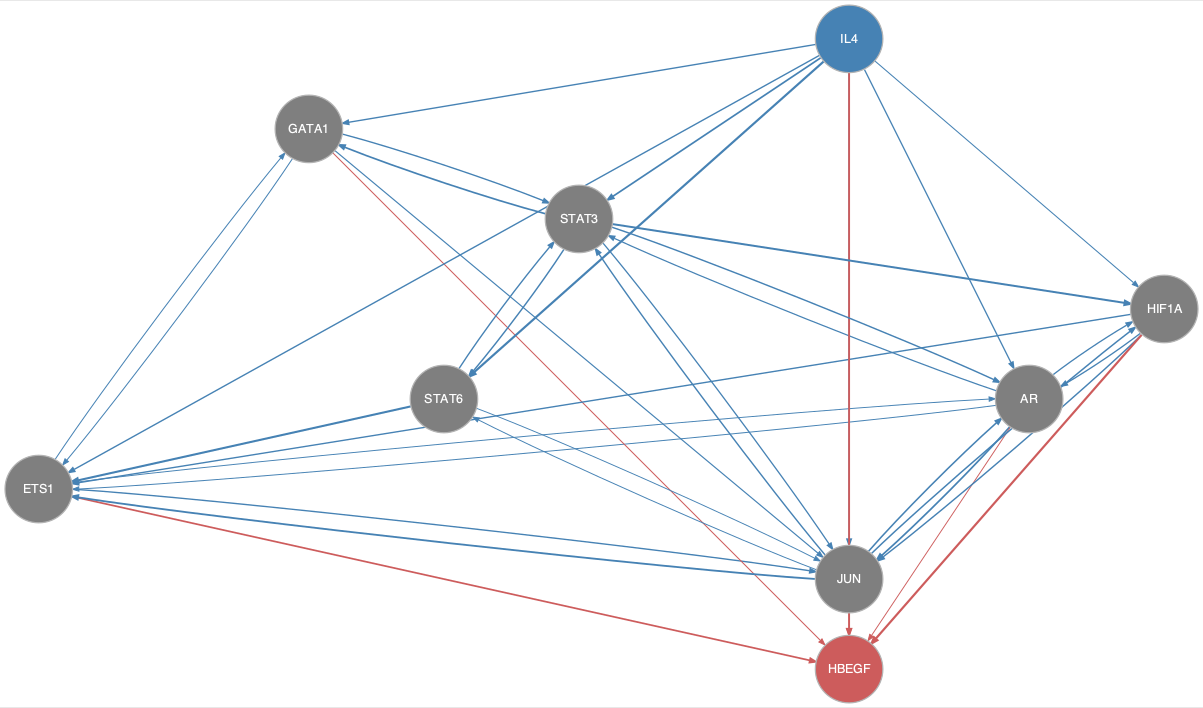

The table this chart was drawn from, first rows:
from	to
AR	ETS1
AR	HIF1A
AR	JUN
AR	STAT3
ETS1	AR
ETS1	GATA1
ETS1	JUN
GATA1	ETS1
GATA1	JUN
GATA1	STAT3
HIF1A	AR
HIF1A	ETS1
HIF1A	JUN
IL4	AR
IL4	ETS1
IL4	GATA1
IL4	HIF1A
IL4	JUN
IL4	STAT3
IL4	STAT6
JUN	AR
JUN	ETS1
JUN	HIF1A
JUN	STAT3
JUN	STAT6
STAT3	AR
STAT3	GATA1
STAT3	HIF1A
STAT3	JUN
STAT3	STAT6
STAT6	ETS1
STAT6	JUN
STAT6	STAT3
AR	HBEGF
ETS1	HBEGF
GATA1	HBEGF
HIF1A	HBEGF
IL4	HBEGF
JUN	HBEGF
